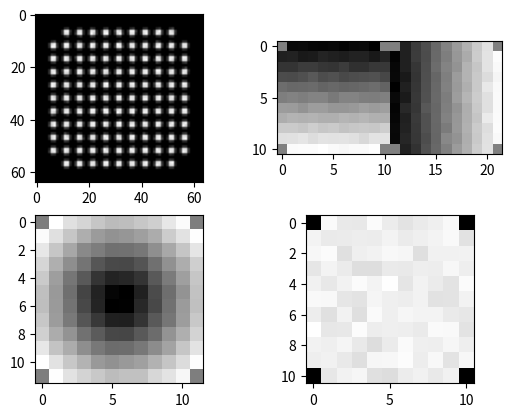

Python code for this plot:
import math
import random

def fake_streams(debug):
	if debug:
		fig, axs = plt.subplots(2, 2)

	# Fake WFS
	rows = 64
	cols = 64
	min = 0
	max = 65536
	noise = 2500
	nuvustream = [0]*rows*cols

	null = [0,10,110,120]

	for i in range(11):
		for j in range(11):
			if i*11+j in null:
				continue

			nuvustream[(5*i+2+4)*cols+(5*j+2+4)] = (max-min) * 1  + random.gauss(0, noise)
			nuvustream[(5*i+2+4)*cols+(5*j+3+4)] = (max-min) * 1  + random.gauss(0, noise)
			nuvustream[(5*i+3+4)*cols+(5*j+2+4)] = (max-min) * 1  + random.gauss(0, noise)
			nuvustream[(5*i+3+4)*cols+(5*j+3+4)] = (max-min) * 1  + random.gauss(0, noise)

			nuvustream[(5*i+1+4)*cols+(5*j+2+4)] = (max-min) * 0.2  + random.gauss(0, noise)
			nuvustream[(5*i+1+4)*cols+(5*j+3+4)] = (max-min) * 0.2  + random.gauss(0, noise)

			nuvustream[(5*i+2+4)*cols+(5*j+1+4)] = (max-min) * 0.2  + random.gauss(0, noise)
			nuvustream[(5*i+3+4)*cols+(5*j+1+4)] = (max-min) * 0.2  + random.gauss(0, noise)

			nuvustream[(5*i+2+4)*cols+(5*j+4+4)] = (max-min) * 0.2  + random.gauss(0, noise)
			nuvustream[(5*i+3+4)*cols+(5*j+4+4)] = (max-min) * 0.2  + random.gauss(0, noise)

			nuvustream[(5*i+4+4)*cols+(5*j+2+4)] = (max-min) * 0.2  + random.gauss(0, noise)
			nuvustream[(5*i+4+4)*cols+(5*j+3+4)] = (max-min) * 0.2  + random.gauss(0, noise)

	if debug:
		axs[0, 0].imshow(np.array(nuvustream).reshape(rows, cols), cmap='gray')

	# Fake linear slopes
	rows = 11
	cols = 22
	min = -1
	max = 1
	noise = 0.03
	shwfs_slopes = [0]*rows*cols

	null = [0,10,11,21,220,230,231,241]

	max_x = (rows-1)
	max_y = (cols//2-1)

	for i in range(rows):
		for j in range(cols//2):
			shwfs_slopes[i*cols+j]         = (max-min) * (i/max_x) + min + random.gauss(0, noise)
			shwfs_slopes[i*cols+j+cols//2] = (max-min) * (j/max_y) + min + random.gauss(0, noise)

	for i in null:
		shwfs_slopes[i] = 0

	if debug:
		axs[0, 1].imshow(np.array(shwfs_slopes).reshape(rows, cols), cmap='gray')

	# Fake a focus on the DM
	rows = 12
	cols = 12
	min = -1.75
	max = 1.75
	dm01disp = [0]*rows*cols

	null = [0,11,132,143]

	middle_x = (rows-1)/2
	middle_y = (cols-1)/2
	diag = math.sqrt((middle_x)**2 + (middle_y)**2)

	for i in range(rows):
		for j in range(cols):
			dm01disp[i*cols+j] = (max-min) * (math.sqrt((i-middle_x)**2 + (j-middle_y)**2)/diag) + min + random.gauss(0, noise)

	for i in null:
		dm01disp[i] = 0

	if debug:
		axs[1, 0].imshow(np.array(dm01disp).reshape(rows, cols), cmap='gray')

	# Fake WFS flux
	rows = 11
	cols = 11
	min = 65536*4
	max = 65536*4
	noise = 2500*4
	nuvustream_flux = [0]*rows*cols

	null = [0,10,110,120]

	for i in range(11):
		for j in range(11):
			nuvustream_flux[i*cols+j] = (max-min) * 1 + min + random.gauss(0, noise)

	for i in null:
		nuvustream_flux[i] = 0

	if debug:
		axs[1, 1].imshow(np.array(nuvustream_flux).reshape(rows, cols), cmap='gray')
		plt.show()

	return nuvustream, shwfs_slopes, dm01disp, nuvustream_flux

def fake_measurements():
	measurements = {}

	measurements["temp_ccd"] = -60 + random.gauss(0, 0.05)
	measurements["temp_controller"] = 45 + random.gauss(0, 0.05)
	measurements["temp_power_supply"] = 44 + random.gauss(0, 0.05)
	measurements["temp_fpga"] = 50 + random.gauss(0, 0.05)
	measurements["temp_heatsink"] = 19 + random.gauss(0, 0.05)
	measurements["emgain"] = 200
	measurements["exposuretime"] = 1

	measurements["flux"] = 6000 + random.gauss(0, 2500)
	measurements["residual"] = 0.05 + random.gauss(0, 0.02)

	measurements["tip"] = 0 + random.gauss(0, 0.5)
	measurements["tilt"] = 0 + random.gauss(0, 0.5)

	return measurements

if __name__ == "__main__":
	import matplotlib.pyplot as plt
	import numpy as np

	fake_streams(True)
